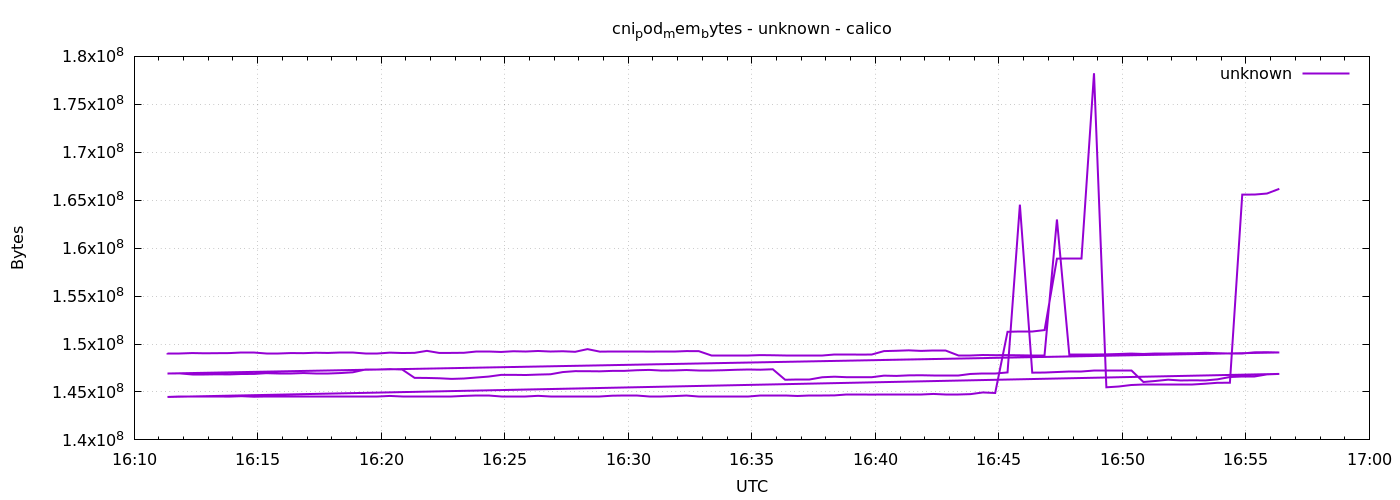

The file beside this chart, header and first rows:
1778602281	149049344
1778602311	149049344
1778602341	149057536
1778602371	149032960
1778602401	149045248
1778602431	149053440
1778602461	149082112
1778602491	149082112
1778602521	149041152
1778602551	149041152
1778602581	149057536
1778602611	149045248
1778602641	149090304
1778602671	149069824
1778602701	149073920
1778602731	149073920
1778602761	149061632
1778602791	149061632
1778602821	149102592
1778602851	149061632
1778602881	149078016
1778602911	149286912
1778602941	149069824
1778602971	149073920
1778603001	149086208
1778603031	149184512
1778603061	149184512
1778603091	149172224
1778603121	149245952
1778603151	149217280
1778603181	149274624
1778603211	149217280
1778603241	149245952
1778603271	149188608
1778603301	149467136
1778603331	149204992
1778603361	149237760
1778603391	149237760
1778603421	149237760
1778603451	149209088
1778603481	149217280
1778603511	149213184
1778603541	149262336
1778603571	149258240
1778603601	148783104
1778603631	148783104
1778603661	148783104
1778603691	148783104
1778603721	148844544
1778603751	148828160
1778603781	148832256
1778603811	148832256
1778603841	148848640
1778603871	148848640
1778603901	148889600
1778603931	148889600
1778603961	148897792
1778603991	148901888
1778604021	149262336
1778604051	149295104
1778604081	149340160
... 212 more rows
